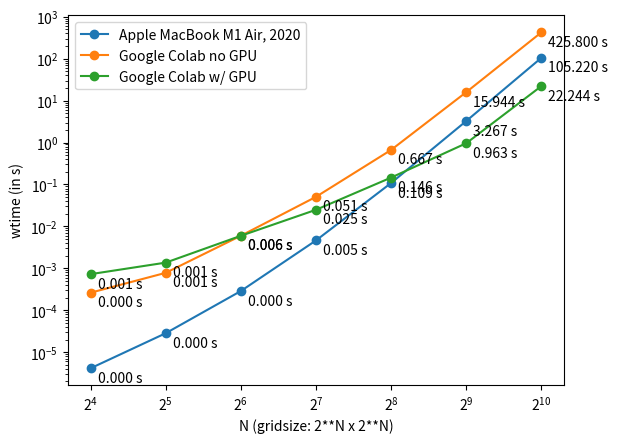

Here is the Python script that generated this plot:
import matplotlib.pyplot as plt
import numpy as np

if __name__== "__main__":
    grid_sizes = [2**i for i in range(4, 11)]
    N = 3
    tEnd = 0.1
    wtimes = {
        "Apple MacBook M1 Air, 2020": [4.12682945e-06, 2.82851509e-05, 2.87202675e-04, 4.62396811e-03, 1.08565917e-01, 3.26654147e+00, 1.05220198e+02],
        "Google Colab no GPU":        [2.6181e-04, 7.7943e-04, 5.9743e-03, 5.0694e-02, 6.6716e-01, 1.5944e+01, 4.2580e+02],
        "Google Colab w/ GPU":        [7.2519e-04, 1.3657e-03, 5.9638e-03, 2.4870e-02, 1.4589e-01, 9.6252e-01, 2.2244e+01]
    }
    
    # plt.plot(grid_sizes, wtimes, label=f"{f.__name__} (m1 (16') macbook pro, 2021)", marker='o')
    for label, wtime in wtimes.items():
        plt.plot(grid_sizes, wtime, label=f"{label}", marker='o')
        for i,j in zip(grid_sizes, wtime):
            plt.annotate("%.3f s" % j, xy=(i,j), xytext=(5,-10), textcoords="offset points")

    plt.xscale("log", base=2)
    plt.xlabel("N (gridsize: 2**N x 2**N)")
    
    plt.yscale("log", base=10)
    plt.ylabel("wtime (in s)")
    plt.legend()

    plt.show()
